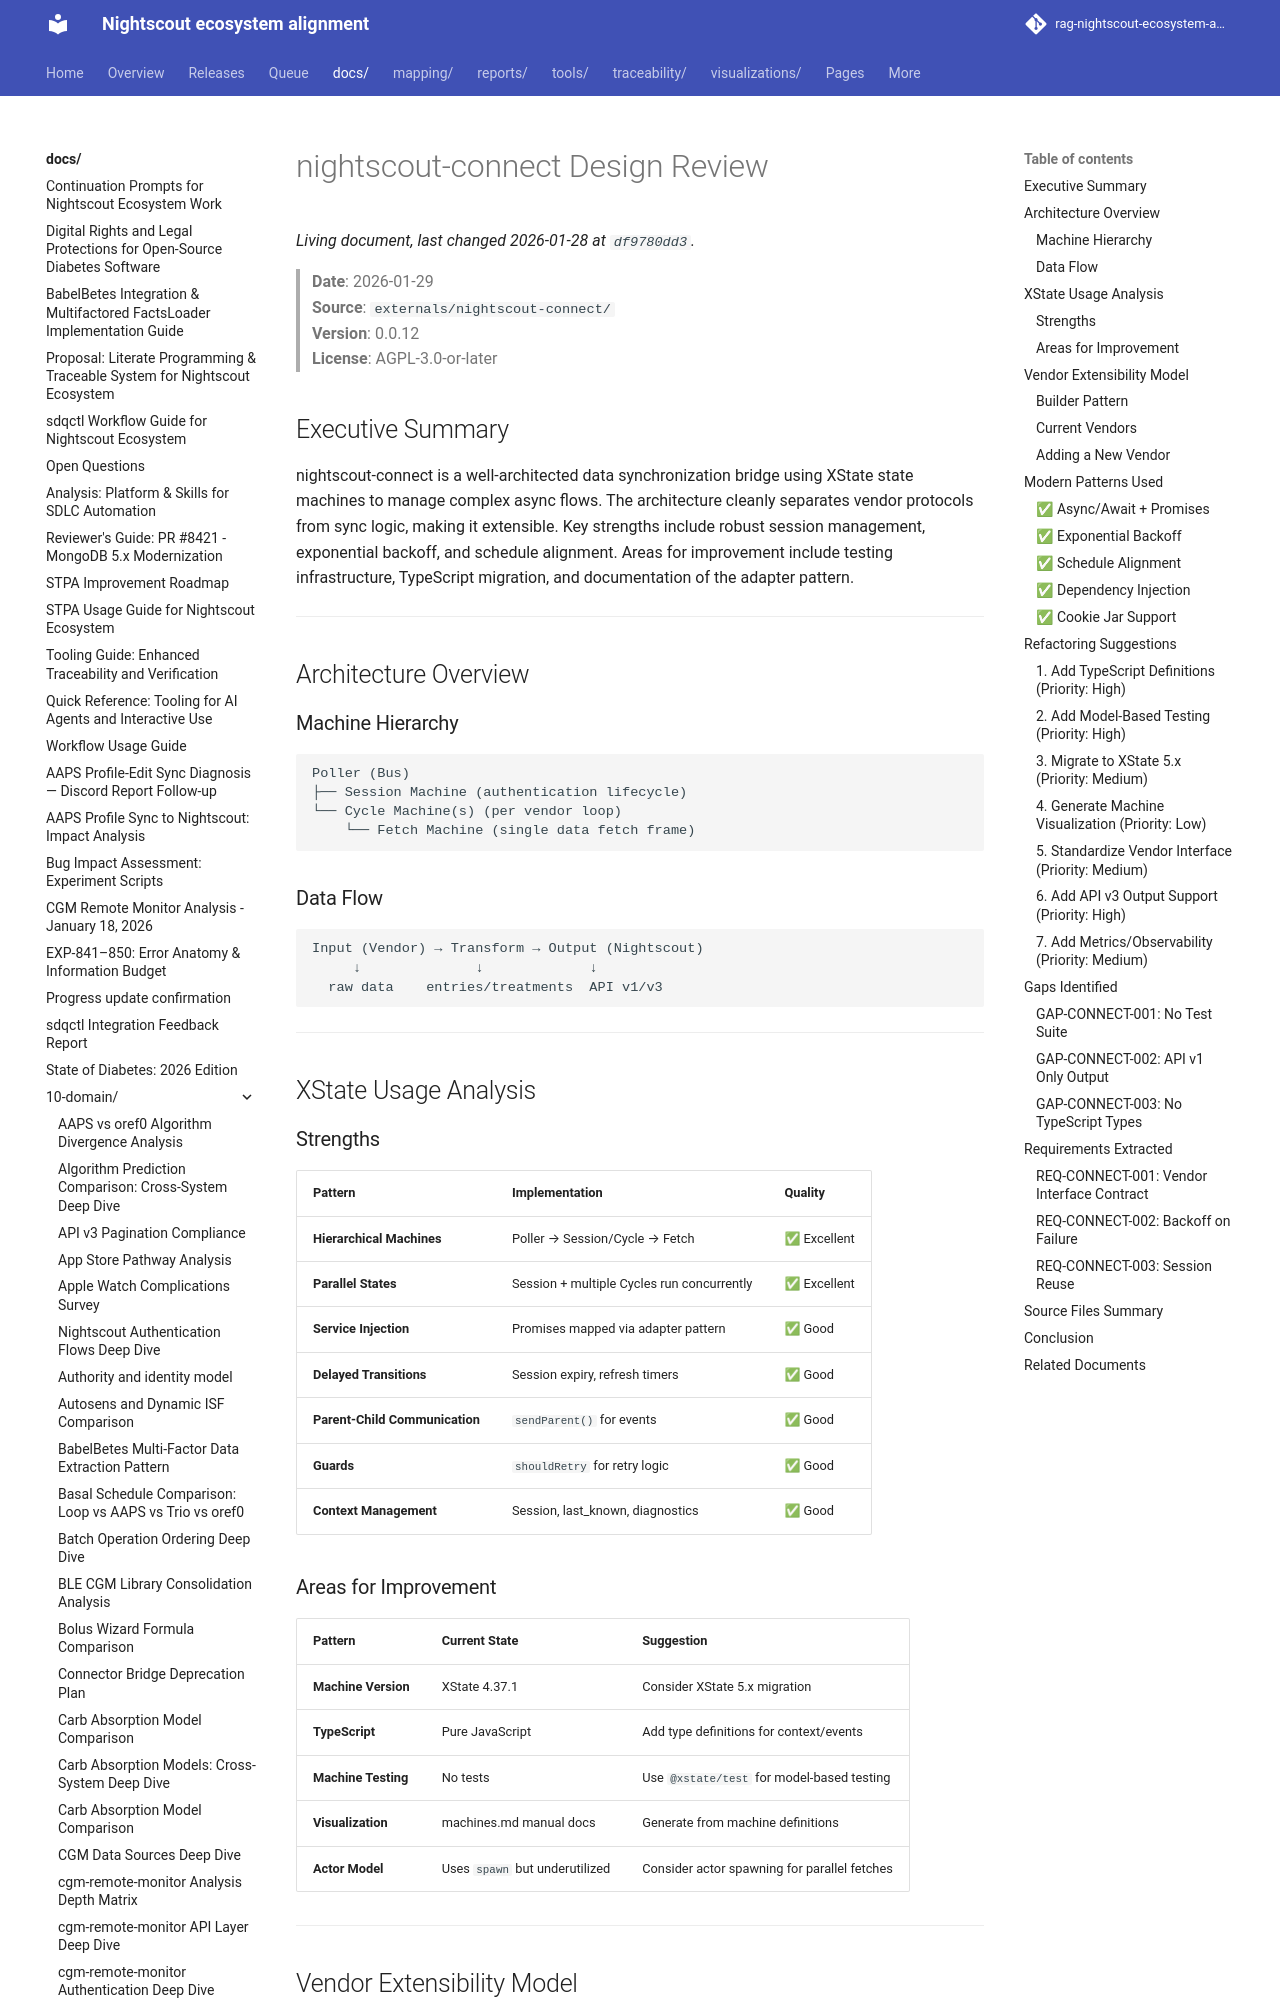

repository: bewest/rag-nightscout-ecosystem-alignment · page: docs/10-domain/nightscout-connect-design-review.html · generator: mkdocs

# nightscout-connect Design Review

> **Date**: 2026-01-29  
> **Source**: `externals/nightscout-connect/`  
> **Version**: 0.0.12  
> **License**: AGPL-3.0-or-later

## Executive Summary

nightscout-connect is a well-architected data synchronization bridge using XState state machines to manage complex async flows. The architecture cleanly separates vendor protocols from sync logic, making it extensible. Key strengths include robust session management, exponential backoff, and schedule alignment. Areas for improvement include testing infrastructure, TypeScript migration, and documentation of the adapter pattern.

---

## Architecture Overview

### Machine Hierarchy

```
Poller (Bus)
├── Session Machine (authentication lifecycle)
└── Cycle Machine(s) (per vendor loop)
    └── Fetch Machine (single data fetch frame)
```

### Data Flow

```
Input (Vendor) → Transform → Output (Nightscout)
     ↓              ↓             ↓
  raw data    entries/treatments  API v1/v3
```

---

## XState Usage Analysis

### Strengths

| Pattern | Implementation | Quality |
|---------|----------------|---------|
| **Hierarchical Machines** | Poller → Session/Cycle → Fetch | ✅ Excellent |
| **Parallel States** | Session + multiple Cycles run concurrently | ✅ Excellent |
| **Service Injection** | Promises mapped via adapter pattern | ✅ Good |
| **Delayed Transitions** | Session expiry, refresh timers | ✅ Good |
| **Parent-Child Communication** | `sendParent()` for events | ✅ Good |
| **Guards** | `shouldRetry` for retry logic | ✅ Good |
| **Context Management** | Session, last_known, diagnostics | ✅ Good |

### Areas for Improvement

| Pattern | Current State | Suggestion |
|---------|---------------|------------|
| **Machine Version** | XState 4.37.1 | Consider XState 5.x migration |
| **TypeScript** | Pure JavaScript | Add type definitions for context/events |
| **Machine Testing** | No tests | Use `@xstate/test` for model-based testing |
| **Visualization** | machines.md manual docs | Generate from machine definitions |
| **Actor Model** | Uses `spawn` but underutilized | Consider actor spawning for parallel fetches |

---

## Vendor Extensibility Model
